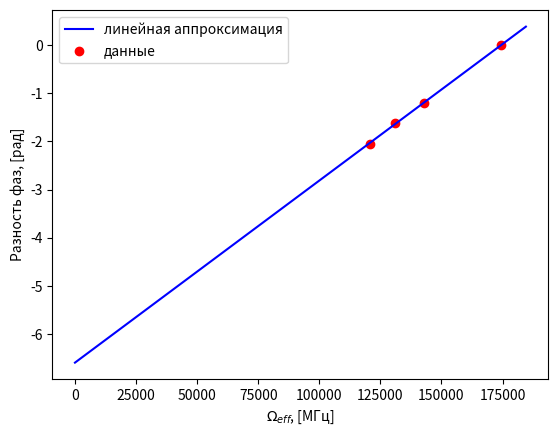

This figure's Python source:
import numpy as np 
import matplotlib.pyplot as plt 
from scipy.optimize import curve_fit 

def fitf(x, a, b):
    return a*x+b

def phadjuster(ph0_m):

    ph0 = ph0_m[0]
    ph_m = [ph0]
    for i in range(1, len(ph0_m)):
        phi_m = np.arange(-2, 3, 1)*2*np.pi + ph0_m[i]
        #print(phi_m)
        phi0_m = abs(phi_m - ph0)
        ind = np.argmin(phi0_m)
        phi = phi_m[ind]
        #print(phm1)
        ph_m.append(phi)

    return np.array(ph_m)

def draw():
    We_f = np.linspace(0, We[0]+1e4, 100)
    plt.plot(We_f, fitf(We_f, a, b), color="blue", label="линейная аппроксимация")
    plt.scatter(np.delete(We, 3), np.delete((ph-ph[0]), 3), color="red", label="данные")
    

# constants

lam = 780e-9
ke = 4*np.pi/lam
T = 5e-3

typ = np.array([18, 22, 26, 46, 24])*1e-6
We = np.pi/typ
print(We)


ph0_m = np.array([0.7768613946477694,
                -0.4311475489130394,
                -1.2713537517034061,
                 0.9055077853163581,
                -0.8349867329968057])

ph = phadjuster(ph0_m)
print(ph)
#ph[3] = ph[3] - 2 *np.pi
ph = ph - ph[0]
print("Dg=", 5/ke/T**2*1e2*1e3, "mgal")
# draw

# fit
popt, pcov = curve_fit(fitf, np.delete(We, 3), np.delete((ph-ph[0]), 3))
a, b = popt

draw()

plt.xlabel(r"$\Omega_{eff}$, [МГц]")
plt.ylabel(r"Разность фаз, [рад]")
print(b/ke/T/T*1e5)
plt.legend()
plt.show()
